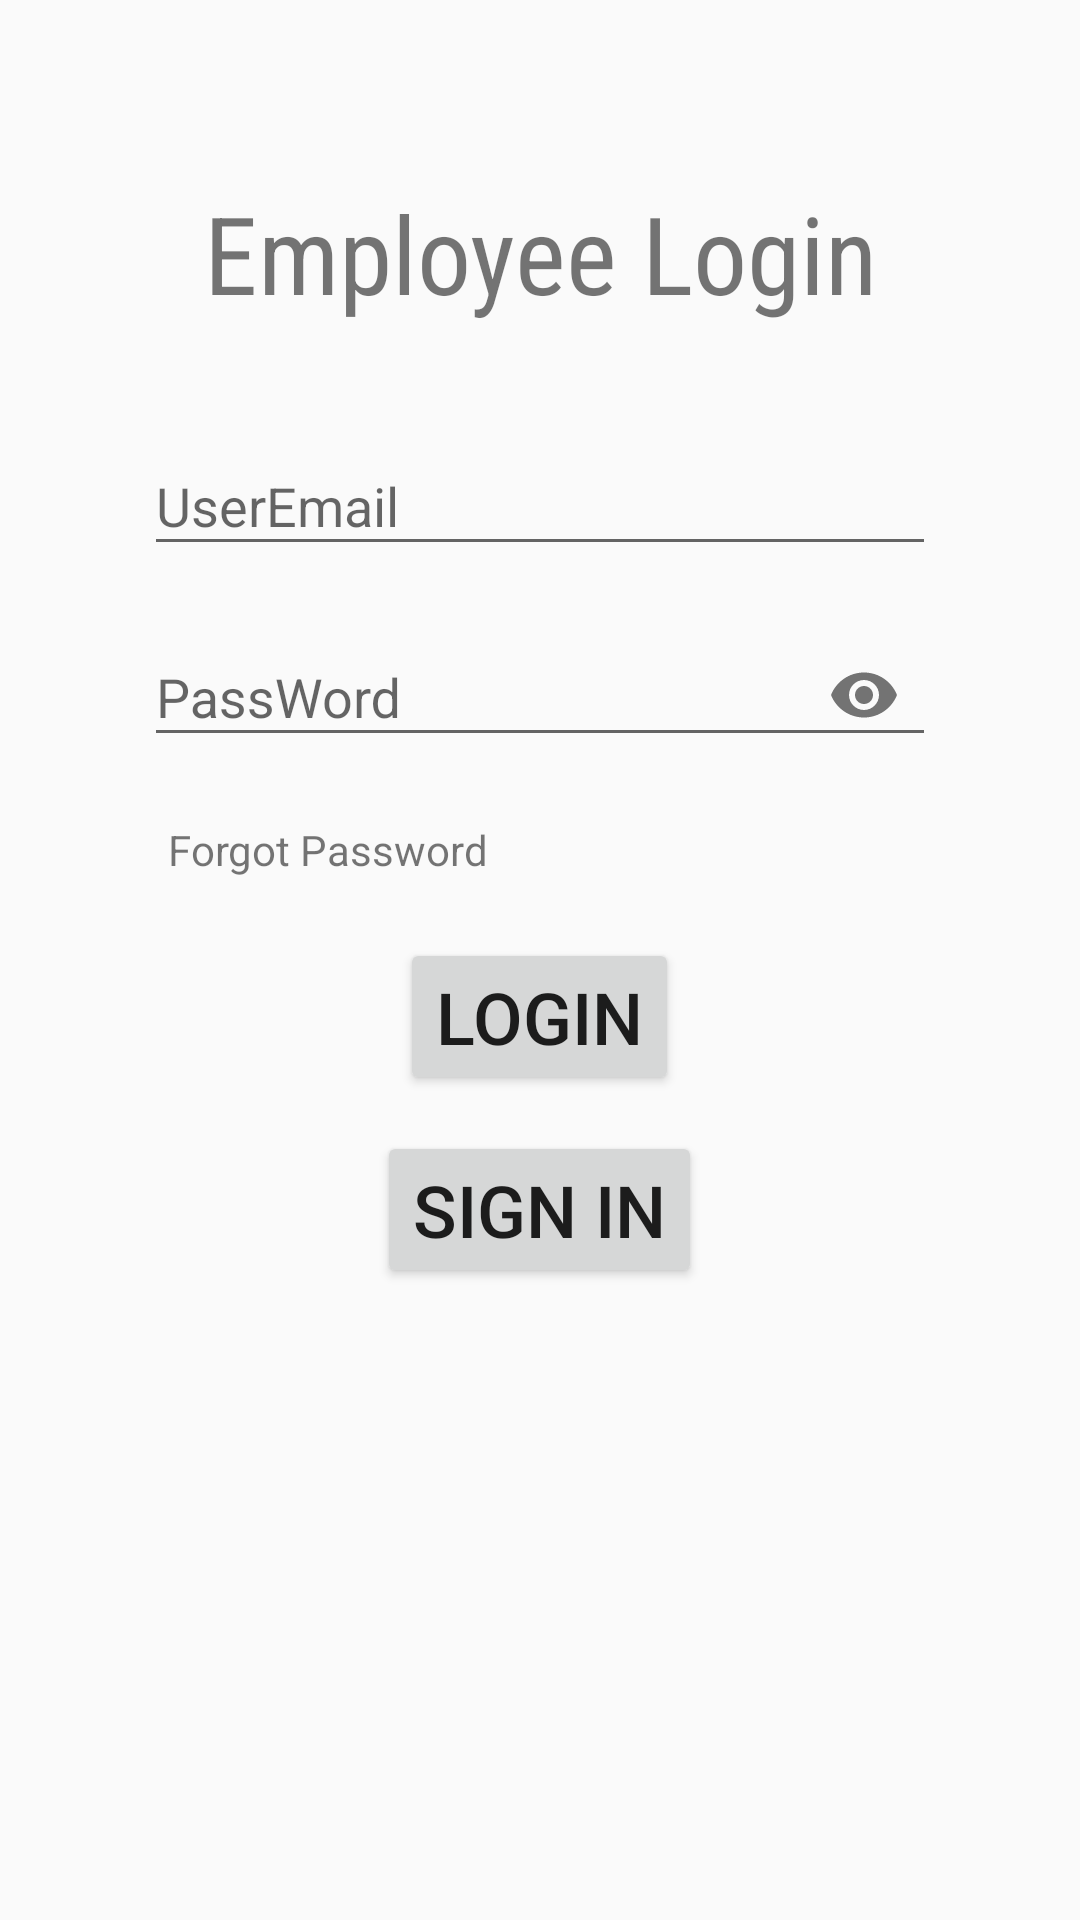

Here is an Android app screen rendered from its layout file. Give the layout XML and the strings, colors and styles it references.
<!-- AndroidManifest.xml: application theme Theme.Khatta -->
<!-- res/layout/activity_login_employee.xml -->
<?xml version="1.0" encoding="utf-8"?>
<LinearLayout xmlns:android="http://schemas.android.com/apk/res/android"
    xmlns:app="http://schemas.android.com/apk/res-auto"
    xmlns:tools="http://schemas.android.com/tools"
    android:layout_width="match_parent"
    android:layout_height="match_parent"
    android:orientation="vertical"
    android:padding="48dp">

    <TextView
        android:id="@+id/text_view_heading1"
        android:layout_width="match_parent"
        android:layout_height="wrap_content"
        android:layout_marginTop="12dp"
        android:fontFamily="sans-serif-condensed"
        android:gravity="center_horizontal"
        android:text="Employee Login"
        android:textSize="36dp" />


    <com.google.android.material.textfield.TextInputLayout
        android:layout_width="match_parent"
        android:layout_height="wrap_content"
        android:layout_marginTop="28dp"
        android:hint="UserEmail">

        <com.google.android.material.textfield.TextInputEditText
            android:id="@+id/edit_text_username"
            android:layout_width="match_parent"
            android:layout_height="wrap_content"
            android:layout_marginTop="8dp"
            android:inputType="textEmailAddress"
            tools:text="kalpeetkapse" />
    </com.google.android.material.textfield.TextInputLayout>

    <com.google.android.material.textfield.TextInputLayout
        android:layout_width="match_parent"
        android:layout_height="wrap_content"
        android:layout_marginTop="8dp"
        android:hint="PassWord"
        app:passwordToggleEnabled="true">

        <com.google.android.material.textfield.TextInputEditText
            android:id="@+id/edit_text_password"
            android:layout_width="match_parent"
            android:layout_height="wrap_content"
            android:layout_marginTop="8dp"
            android:inputType="textPassword"
            tools:text="kalpeetkapse" />
    </com.google.android.material.textfield.TextInputLayout>

    <TextView
        android:id="@+id/text_view_forgot_password"
        android:layout_width="match_parent"
        android:layout_height="wrap_content"
        android:layout_marginTop="10dp"
        android:padding="8dp"
        android:text="Forgot Password" />

    <Button
        android:id="@+id/button_login"
        android:layout_width="wrap_content"
        android:layout_height="wrap_content"
        android:layout_gravity="center_horizontal"
        android:layout_marginTop="12dp"
        android:text="Login"
        android:textSize="24dp" />
    <Button
        android:id="@+id/button_signin"
        android:layout_width="wrap_content"
        android:layout_height="wrap_content"
        android:layout_gravity="center_horizontal"
        android:layout_marginTop="12dp"
        android:text="Sign in"
        android:textSize="24dp" />



</LinearLayout>
<!-- resources referenced by this layout -->
<resources>
  <style name="Theme.Khatta" parent="Base.Theme.Khatta" />
  <style name="Base.Theme.Khatta" parent="Theme.AppCompat.Light.DarkActionBar">
          <item name="colorPrimary">@color/colourPrimary</item>
          <item name="colorPrimaryDark">@color/colourPrimaryDark</item>
          <item name="colorAccent">@color/colourAccent</item>
          
          
      </style>
  <color name="colourPrimary">#3A79AC</color>
  <color name="colourPrimaryDark">#092D4A</color>
  <color name="colourAccent">#A2C2DC</color>
</resources>
